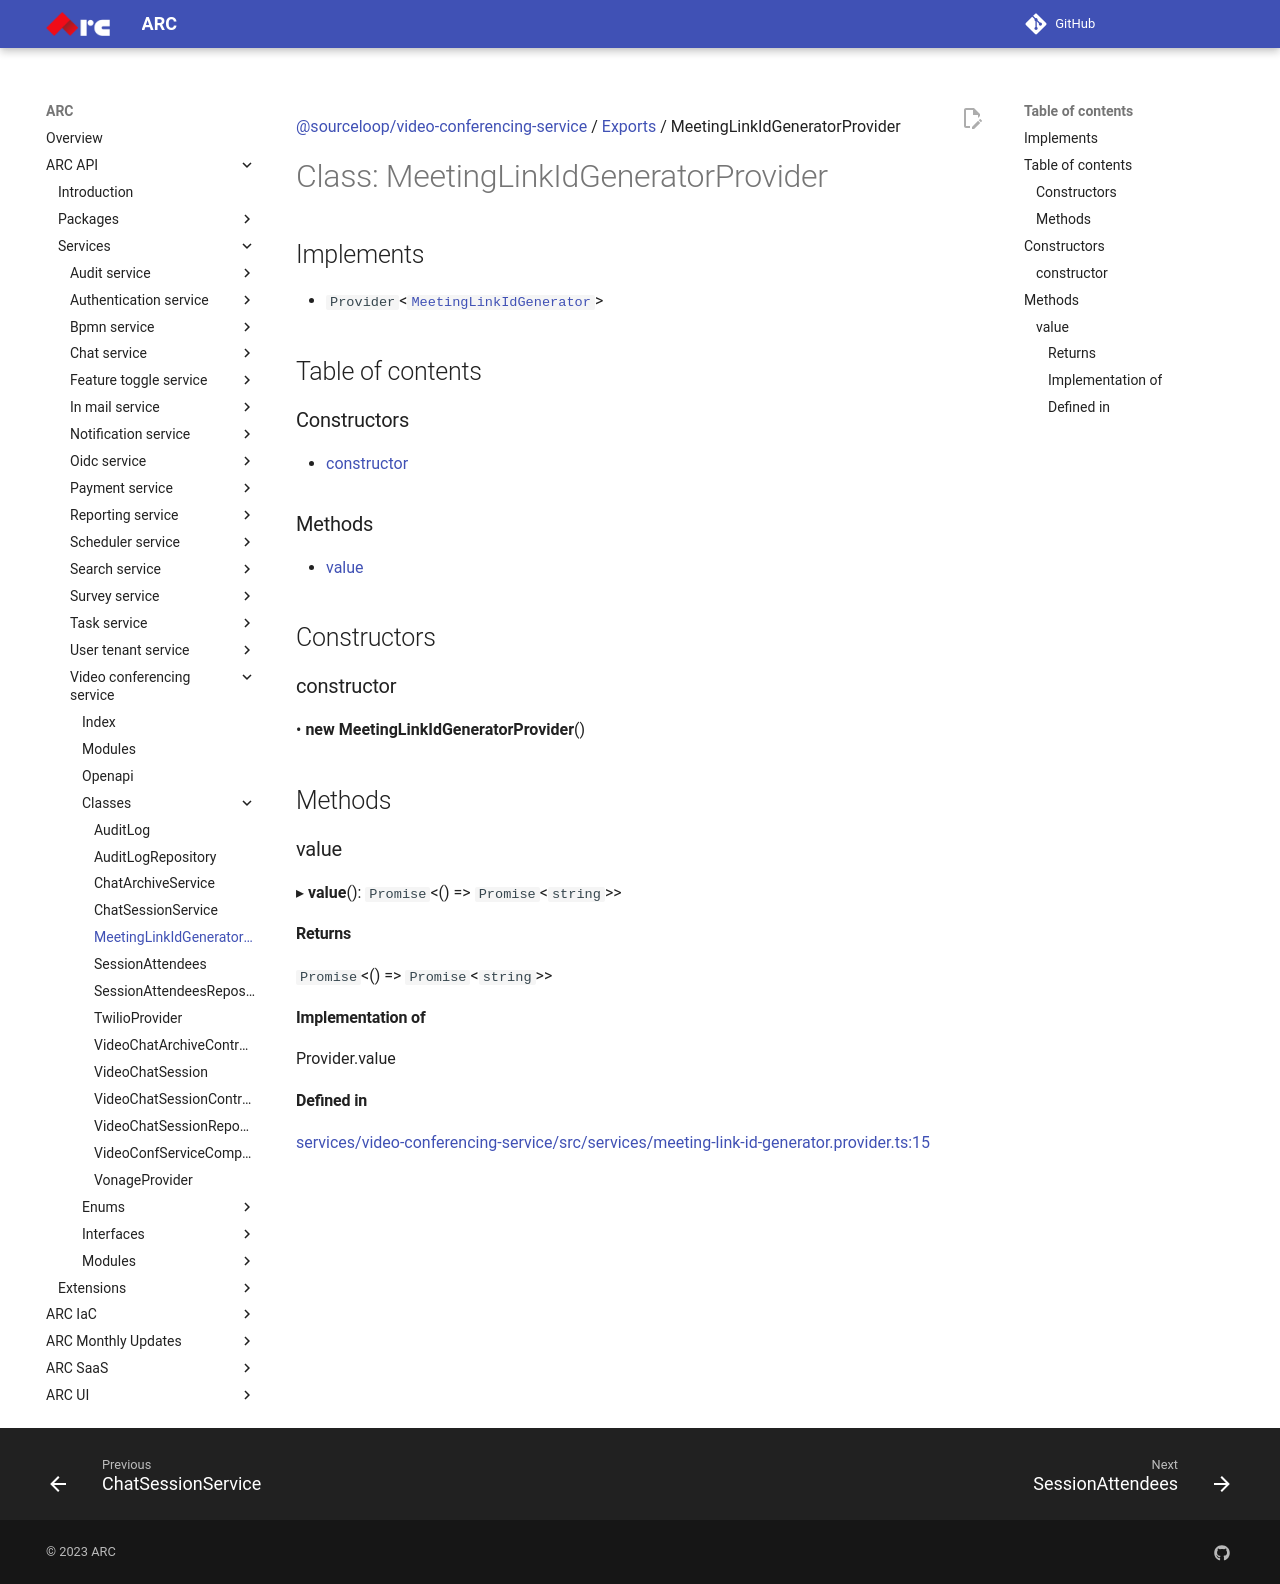

repository: sourcefuse/arc-docs · page: arc-api-docs/services/video-conferencing-service/classes/MeetingLinkIdGeneratorProvider/index.html · generator: mkdocs

[@sourceloop/video-conferencing-service](../README.md) / [Exports](../modules.md) / MeetingLinkIdGeneratorProvider

# Class: MeetingLinkIdGeneratorProvider

## Implements

- `Provider`<[`MeetingLinkIdGenerator`](../modules.md#meetinglinkidgenerator)\>

## Table of contents

### Constructors

- [constructor](MeetingLinkIdGeneratorProvider.md#constructor)

### Methods

- [value](MeetingLinkIdGeneratorProvider.md#value)

## Constructors

### constructor

• **new MeetingLinkIdGeneratorProvider**()

## Methods

### value

▸ **value**(): `Promise`<() => `Promise`<`string`\>\>

#### Returns

`Promise`<() => `Promise`<`string`\>\>

#### Implementation of

Provider.value

#### Defined in

[services/video-conferencing-service/src/services/meeting-link-id-generator.provider.ts:15](https://github.com/sourcefuse/loopback4-microservice-catalog/blob/eb9d4d57/services/video-conferencing-service/src/services/meeting-link-id-generator.provider.ts#L15)
